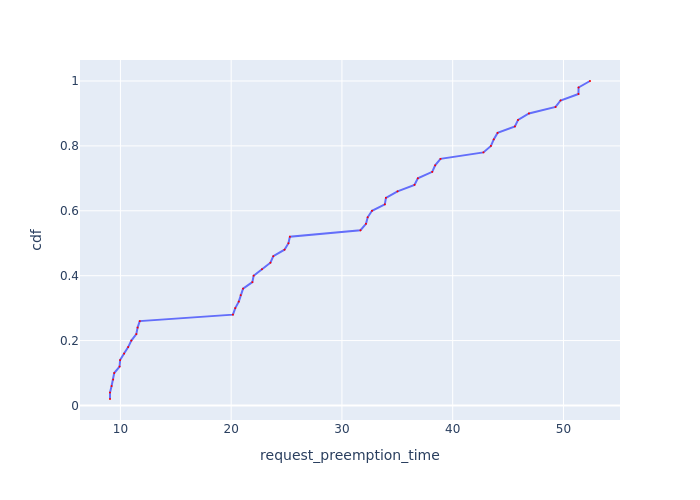

The table this chart was drawn from, first rows:
Request Id, request_preemption_time, cdf
0_39, 9.06, 0.02
0_49, 9.061, 0.04
0_47, 9.204, 0.06
0_15, 9.346, 0.08
0_31, 9.442, 0.1
0_19, 9.925, 0.12
0_35, 9.972, 0.14
0_43, 10.33, 0.16
0_7, 10.7, 0.18
0_27, 10.99, 0.2
0_3, 11.44, 0.22
0_11, 11.55, 0.24
0_23, 11.74, 0.26
0_48, 20.16, 0.28
0_38, 20.37, 0.3
0_46, 20.69, 0.32
0_14, 20.86, 0.34
0_30, 21.07, 0.36
0_18, 21.91, 0.38
0_34, 22.03, 0.4
0_42, 22.78, 0.42
0_6, 23.54, 0.44
0_26, 23.8, 0.46
0_2, 24.81, 0.48
0_22, 25.17, 0.5
0_10, 25.3, 0.52
0_37, 31.67, 0.54
0_45, 32.17, 0.56
0_13, 32.32, 0.58
0_29, 32.71, 0.6
0_17, 33.87, 0.62
0_33, 33.97, 0.64
0_41, 35.02, 0.66
0_5, 36.55, 0.68
0_25, 36.85, 0.7
0_1, 38.15, 0.72
0_21, 38.42, 0.74
0_9, 38.9, 0.76
0_36, 42.77, 0.78
0_44, 43.45, 0.8
0_12, 43.7, 0.82
0_28, 44.05, 0.84
0_16, 45.62, 0.86
0_32, 45.9, 0.88
0_40, 46.88, 0.9
0_4, 49.29, 0.92
0_24, 49.74, 0.94
0_20, 51.35, 0.96
0_0, 51.36, 0.98
0_8, 52.4, 1.0
